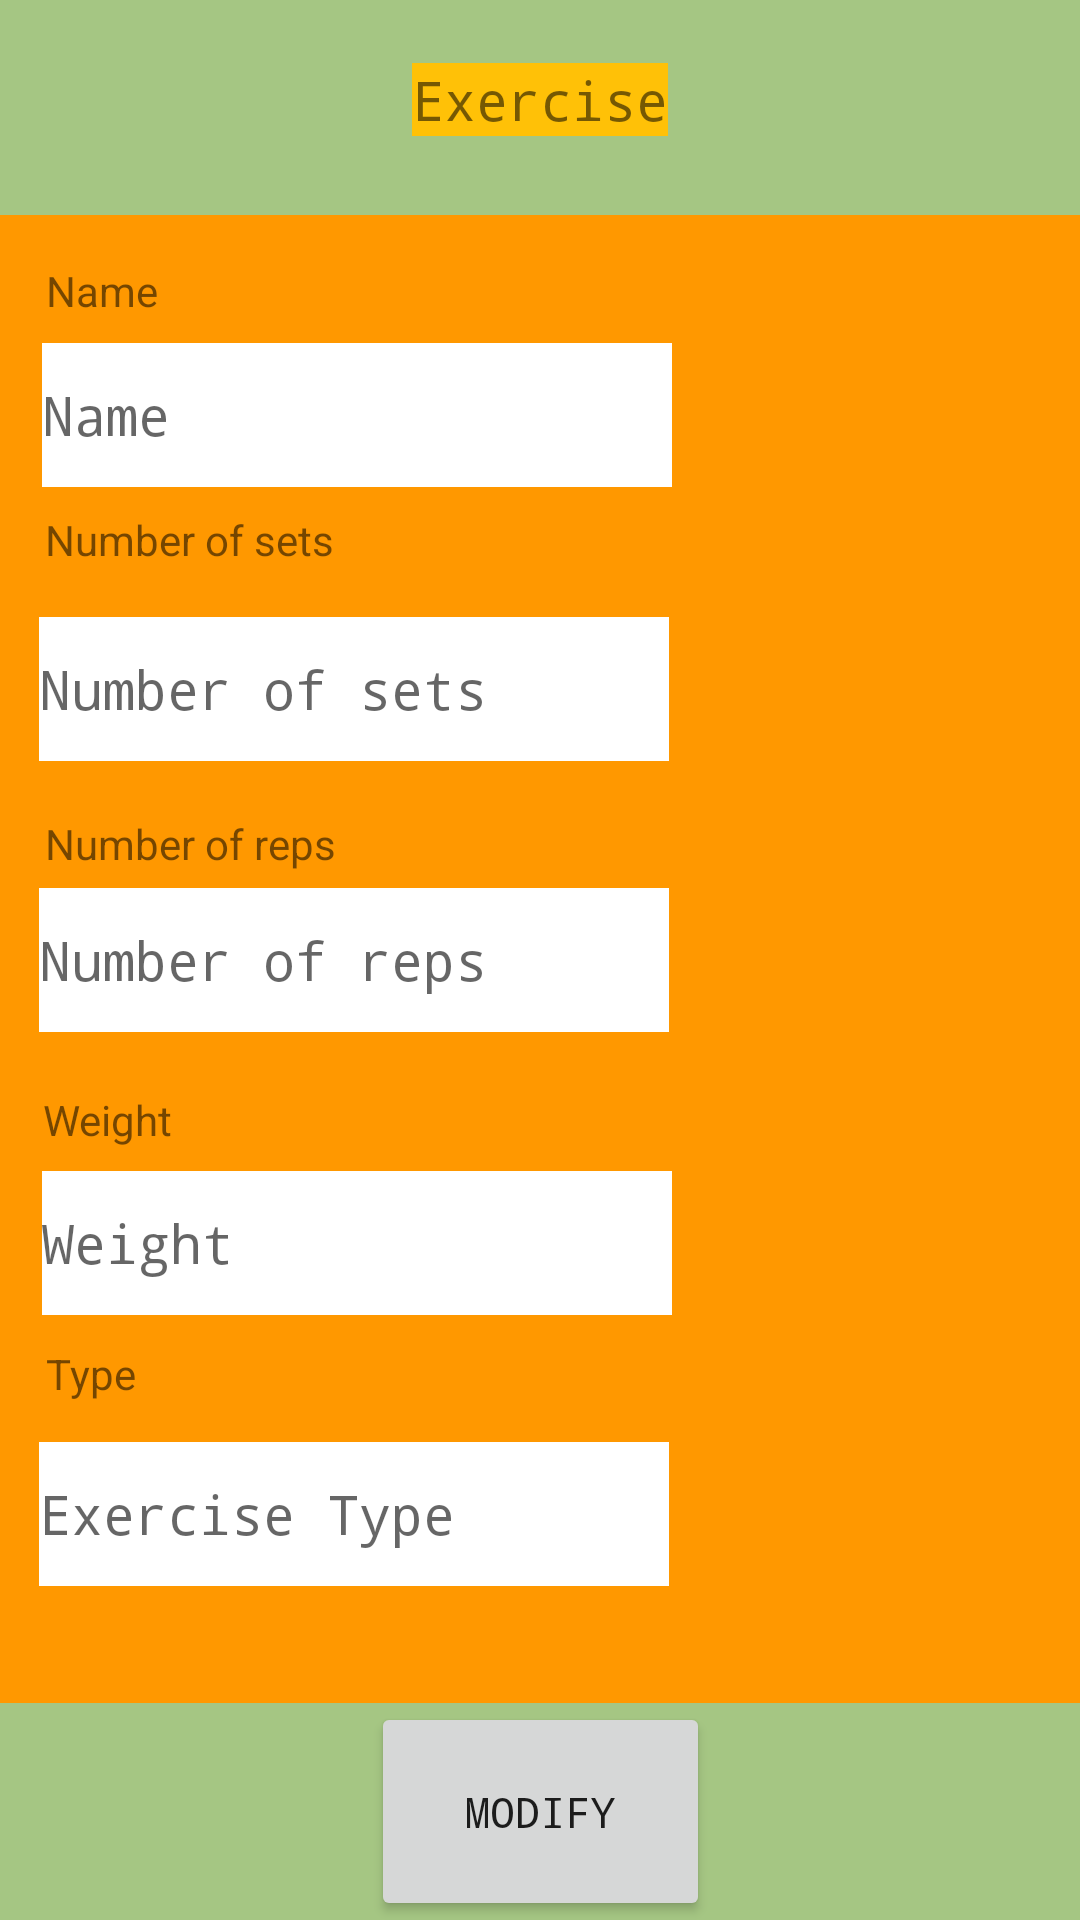

Android layout source for this screen:
<!-- AndroidManifest.xml: application theme Theme.Laborator2_MA -->
<!-- res/layout/modify_activity.xml -->
<?xml version="1.0" encoding="utf-8"?>
<androidx.constraintlayout.widget.ConstraintLayout xmlns:android="http://schemas.android.com/apk/res/android"
    xmlns:app="http://schemas.android.com/apk/res-auto"
    xmlns:tools="http://schemas.android.com/tools"
    android:layout_width="match_parent"
    android:layout_height="match_parent"
    android:background="@color/green_background">

    <TextView
        android:id="@+id/modifyExerciseTextLabel"
        android:layout_width="wrap_content"
        android:layout_height="wrap_content"
        android:background="@color/orange_500"
        android:fontFamily="monospace"
        android:text="@string/exerciseTextLabel"
        android:textSize="18dp"
        app:layout_constraintBottom_toTopOf="@+id/constraintLayout"
        app:layout_constraintEnd_toEndOf="parent"
        app:layout_constraintStart_toStartOf="parent"
        app:layout_constraintTop_toTopOf="parent"
        app:layout_constraintVertical_bias="0.447" />

    <Button
        android:id="@+id/modifyButton"
        android:layout_width="113dp"
        android:layout_height="73dp"
        android:fontFamily="monospace"
        android:text="@string/modifyButtonText"
        app:layout_constraintBottom_toBottomOf="parent"
        app:layout_constraintEnd_toEndOf="parent"
        app:layout_constraintHorizontal_bias="0.5"
        app:layout_constraintStart_toStartOf="parent"
        app:layout_constraintTop_toBottomOf="@+id/constraintLayout" />

    <androidx.constraintlayout.widget.ConstraintLayout
        android:id="@+id/constraintLayout"
        android:layout_height="496dp"
        android:background="@color/orange_700"
        app:layout_constraintBottom_toBottomOf="parent"
        app:layout_constraintEnd_toEndOf="parent"
        app:layout_constraintHorizontal_bias="0.05"
        app:layout_constraintStart_toStartOf="parent"
        app:layout_constraintTop_toTopOf="parent"
        app:layout_constraintVertical_bias="0.498" android:layout_width="match_parent">

        <TextView
            android:id="@+id/exerciseNumberOfRepsLabel"
            android:layout_width="wrap_content"
            android:layout_height="wrap_content"
            android:background="@null"
            android:text="@string/exerciseNumberOfRepsLabel"
            app:layout_constraintBottom_toBottomOf="parent"
            app:layout_constraintEnd_toEndOf="parent"
            app:layout_constraintHorizontal_bias="0.057"
            app:layout_constraintStart_toStartOf="parent"
            app:layout_constraintTop_toTopOf="parent"
            app:layout_constraintVertical_bias="0.419" />

        <TextView
            android:id="@+id/exerciseNumberOfSetsLabel"
            android:layout_width="wrap_content"
            android:layout_height="wrap_content"
            android:background="@null"
            android:text="@string/exerciseNumberOfSetsLabel"
            app:layout_constraintBottom_toBottomOf="parent"
            app:layout_constraintEnd_toEndOf="parent"
            app:layout_constraintHorizontal_bias="0.057"
            app:layout_constraintStart_toStartOf="parent"
            app:layout_constraintTop_toTopOf="parent"
            app:layout_constraintVertical_bias="0.207" />

        <TextView
            android:id="@+id/exerciseTypeLabel"
            android:layout_width="wrap_content"
            android:layout_height="wrap_content"
            android:background="@null"
            android:text="@string/exerciseTypeLabel"
            app:layout_constraintBottom_toBottomOf="parent"
            app:layout_constraintEnd_toEndOf="parent"
            app:layout_constraintHorizontal_bias="0.046"
            app:layout_constraintStart_toStartOf="parent"
            app:layout_constraintTop_toTopOf="parent"
            app:layout_constraintVertical_bias="0.79" />

        <TextView
            android:id="@+id/exerciseWeightLabel"
            android:layout_width="wrap_content"
            android:layout_height="wrap_content"
            android:background="@null"
            android:text="@string/exerciseWeightLabel"
            app:layout_constraintBottom_toBottomOf="parent"
            app:layout_constraintEnd_toEndOf="parent"
            app:layout_constraintHorizontal_bias="0.045"
            app:layout_constraintStart_toStartOf="parent"
            app:layout_constraintTop_toTopOf="parent"
            app:layout_constraintVertical_bias="0.612" />

        <TextView
            android:id="@+id/exerciseNameLabel"
            android:layout_width="wrap_content"
            android:layout_height="wrap_content"
            android:background="@null"
            android:text="@string/exerciseNameLabel"
            app:layout_constraintBottom_toBottomOf="parent"
            app:layout_constraintEnd_toEndOf="parent"
            app:layout_constraintHorizontal_bias="0.048"
            app:layout_constraintStart_toStartOf="parent"
            app:layout_constraintTop_toTopOf="parent"
            app:layout_constraintVertical_bias="0.033" />

        <EditText
            android:id="@+id/editTextName"
            android:layout_width="wrap_content"
            android:layout_height="wrap_content"
            android:background="@color/white"
            android:ems="10"
            android:fontFamily="monospace"
            android:hint="Name"
            android:inputType="textPersonName"
            android:minHeight="48dp"
            app:layout_constraintBottom_toBottomOf="parent"
            app:layout_constraintEnd_toEndOf="parent"
            app:layout_constraintHorizontal_bias="0.093"
            app:layout_constraintStart_toStartOf="parent"
            app:layout_constraintTop_toTopOf="parent"
            app:layout_constraintVertical_bias="0.095" />

        <EditText
            android:id="@+id/editTextNumberOfSets"
            android:layout_width="wrap_content"
            android:layout_height="wrap_content"
            android:background="@color/white"
            android:ems="10"
            android:fontFamily="monospace"
            android:hint="Number of sets"
            android:inputType="textPersonName"
            android:minHeight="48dp"
            app:layout_constraintBottom_toBottomOf="parent"
            app:layout_constraintEnd_toEndOf="parent"
            app:layout_constraintHorizontal_bias="0.087"
            app:layout_constraintStart_toStartOf="parent"
            app:layout_constraintTop_toTopOf="parent"
            app:layout_constraintVertical_bias="0.299" />

        <EditText
            android:id="@+id/editTextNumberOfReps"
            android:layout_width="wrap_content"
            android:layout_height="wrap_content"
            android:background="@color/white"
            android:ems="10"
            android:fontFamily="monospace"
            android:hint="Number of reps"
            android:inputType="textPersonName"
            android:minHeight="48dp"
            app:layout_constraintBottom_toBottomOf="parent"
            app:layout_constraintEnd_toEndOf="parent"
            app:layout_constraintHorizontal_bias="0.087"
            app:layout_constraintStart_toStartOf="parent"
            app:layout_constraintTop_toTopOf="parent"
            app:layout_constraintVertical_bias="0.501" />

        <EditText
            android:id="@+id/editTextWeight"
            android:layout_width="wrap_content"
            android:layout_height="wrap_content"
            android:background="@color/white"
            android:ems="10"
            android:fontFamily="monospace"
            android:hint="Weight"
            android:inputType="textPersonName"
            android:minHeight="48dp"
            app:layout_constraintBottom_toBottomOf="parent"
            app:layout_constraintEnd_toEndOf="parent"
            app:layout_constraintHorizontal_bias="0.093"
            app:layout_constraintStart_toStartOf="parent"
            app:layout_constraintTop_toTopOf="parent"
            app:layout_constraintVertical_bias="0.711" />

        <EditText
            android:id="@+id/editTextExerciseType"
            android:layout_width="wrap_content"
            android:layout_height="wrap_content"
            android:background="@color/white"
            android:ems="10"
            android:fontFamily="monospace"
            android:hint="Exercise Type"
            android:inputType="textPersonName"
            android:minHeight="48dp"
            app:layout_constraintBottom_toBottomOf="parent"
            app:layout_constraintEnd_toEndOf="parent"
            app:layout_constraintHorizontal_bias="0.087"
            app:layout_constraintStart_toStartOf="parent"
            app:layout_constraintTop_toTopOf="parent"
            app:layout_constraintVertical_bias="0.913" />

    </androidx.constraintlayout.widget.ConstraintLayout>

</androidx.constraintlayout.widget.ConstraintLayout>
<!-- resources referenced by this layout -->
<resources>
  <color name="green_background">#C48AB55E</color>
  <color name="orange_500">#FFC107</color>
  <color name="orange_700">#FF9800</color>
  <color name="white">#FFFFFFFF</color>
  <string name="exerciseNameLabel">Name</string>
  <string name="exerciseNumberOfRepsLabel">Number of reps</string>
  <string name="exerciseNumberOfSetsLabel">Number of sets</string>
  <string name="exerciseTextLabel">Exercise</string>
  <string name="exerciseTypeLabel">Type</string>
  <string name="exerciseWeightLabel">Weight</string>
  <string name="modifyButtonText">Modify</string>
  <style name="Theme.Laborator2_MA" parent="Theme.MaterialComponents.DayNight.DarkActionBar">
          
          <item name="colorPrimary">@color/orange_500</item>
          <item name="colorPrimaryVariant">@color/orange_700</item>
          <item name="colorOnPrimary">@color/white</item>
          
          <item name="colorSecondary">@color/teal_200</item>
          <item name="colorSecondaryVariant">@color/teal_700</item>
          <item name="colorOnSecondary">@color/black</item>
          
          <item name="android:statusBarColor" tools:targetApi="l">?attr/colorPrimaryVariant</item>
          
      </style>
  <color name="teal_200">#FF03DAC5</color>
  <color name="teal_700">#FF018786</color>
  <color name="black">#FF000000</color>
</resources>
